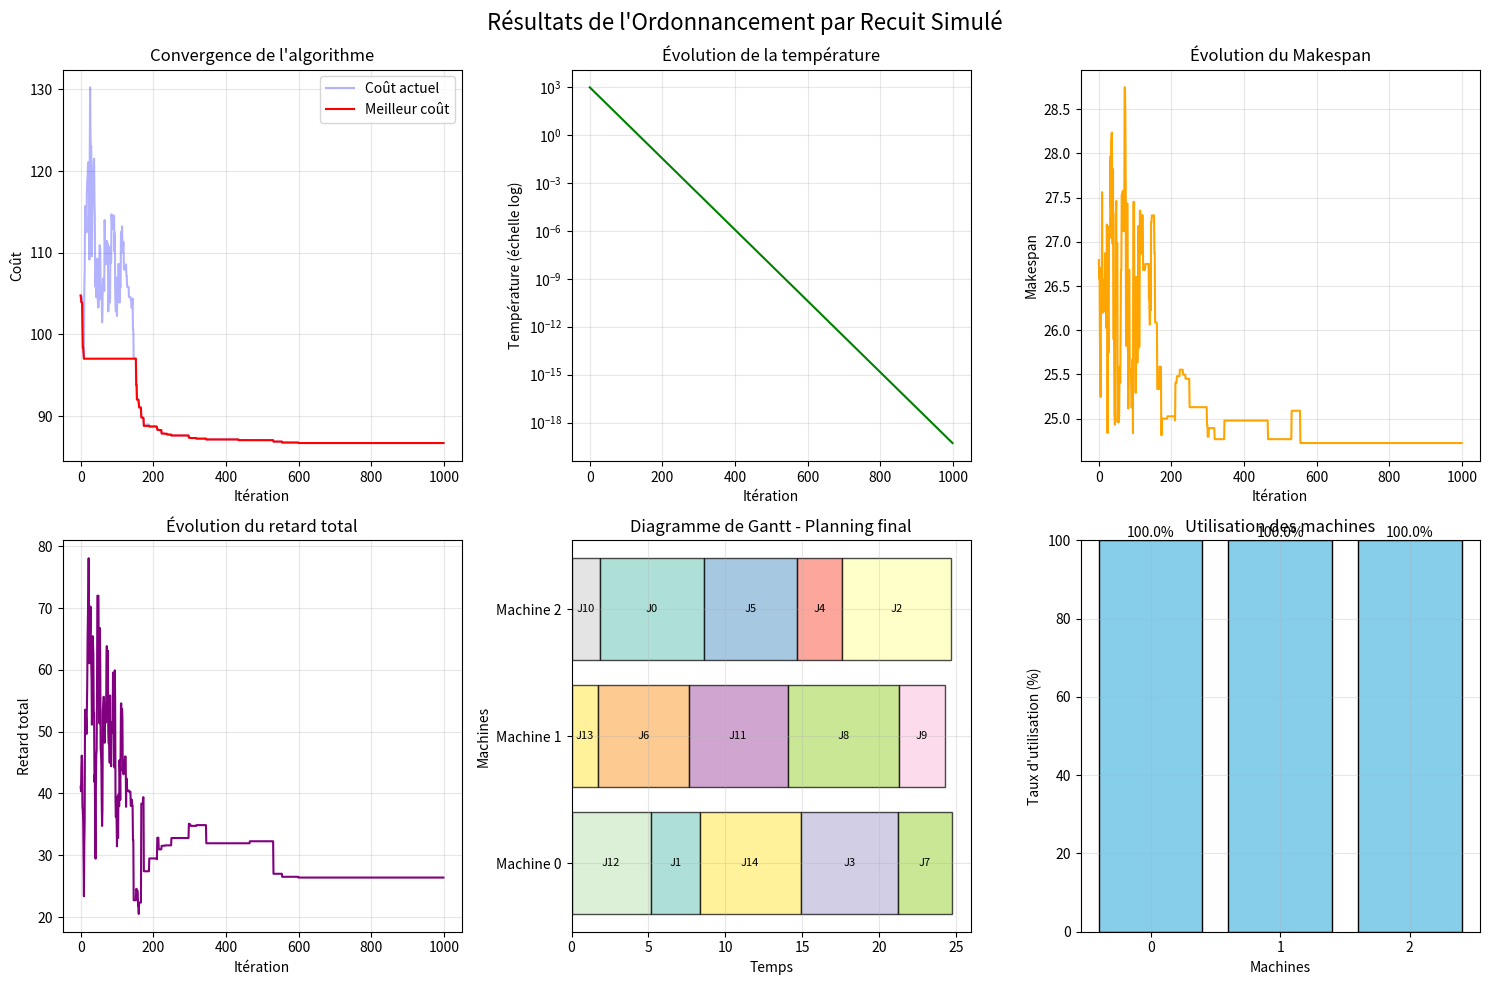

Here is the Python script that generated this plot:
import random
import math
import time
import numpy as np
import matplotlib.pyplot as plt
from typing import List, Dict, Any, Tuple


class JobSchedulingSA:
    def __init__(self, max_iterations=1000, initial_temperature=1000,
                 cooling_rate=0.95, max_time=60, neighbor_type='swap'):
        self.max_iterations = max_iterations
        self.initial_temperature = initial_temperature
        self.cooling_rate = cooling_rate
        self.max_time = max_time
        self.neighbor_type = neighbor_type

    def solve(self, jobs: List[Dict], machines: int, verbose=True) -> Dict[str, Any]:
        self.jobs = jobs
        self.machines = machines
        self.n_jobs = len(jobs)

        # Solution initiale aléatoire
        current_solution = self._initialize_solution()
        current_cost = self._calculate_cost(current_solution)

        best_solution = current_solution.copy()
        best_cost = current_cost

        temperature = self.initial_temperature

        history = {
            'costs': [],
            'best_costs': [],
            'temperatures': [],
            'makespan': [],
            'tardiness': []
        }

        start_time = time.time()

        for iteration in range(self.max_iterations):
            if time.time() - start_time > self.max_time:
                if verbose:
                    print(f"Arrêt après {iteration} itérations - Temps maximum atteint")
                break

            # Génération d'un voisin
            neighbor = self._generate_neighbor(current_solution)
            neighbor_cost = self._calculate_cost(neighbor)

            delta_cost = neighbor_cost - current_cost

            # Critère d'acceptation
            if delta_cost < 0 or random.random() < math.exp(-delta_cost / temperature):
                current_solution = neighbor
                current_cost = neighbor_cost

                if neighbor_cost < best_cost:
                    best_solution = neighbor.copy()
                    best_cost = neighbor_cost
                    if verbose and iteration % 100 == 0:
                        print(f"Iteration {iteration}: Best = {best_cost:.2f}, Temp = {temperature:.2f}")

            # Refroidissement
            temperature *= self.cooling_rate

            # Historique
            history['costs'].append(current_cost)
            history['best_costs'].append(best_cost)
            history['temperatures'].append(temperature)

            makespan = self._calculate_makespan(current_solution)
            tardiness = self._calculate_total_tardiness(current_solution)
            history['makespan'].append(makespan)
            history['tardiness'].append(tardiness)

        execution_time = time.time() - start_time

        if verbose:
            print(f"\nOptimisation terminée en {execution_time:.2f} secondes")
            print(f"Meilleur coût: {best_cost:.2f}")
            print(f"Makespan final: {self._calculate_makespan(best_solution):.2f}")
            print(f"Retard total: {self._calculate_total_tardiness(best_solution):.2f}")

        return {
            'solution': best_solution,
            'cost': best_cost,
            'time': execution_time,
            'history': history,
            'schedule': self._create_schedule(best_solution)
        }

    def _initialize_solution(self) -> List[int]:
        return random.sample(range(self.n_jobs), self.n_jobs)

    def _generate_neighbor(self, solution: List[int]) -> List[int]:
        neighbor = solution.copy()

        if self.neighbor_type == 'insert':
            i, j = random.sample(range(self.n_jobs), 2)
            job = neighbor.pop(i)
            neighbor.insert(j, job)

        elif self.neighbor_type == 'reverse':
            i, j = sorted(random.sample(range(self.n_jobs), 2))
            neighbor[i:j + 1] = reversed(neighbor[i:j + 1])

        else:
            i, j = random.sample(range(self.n_jobs), 2)
            neighbor[i], neighbor[j] = neighbor[j], neighbor[i]

        return neighbor

    def _calculate_cost(self, solution: List[int]) -> float:
        makespan = self._calculate_makespan(solution)
        tardiness = self._calculate_total_tardiness(solution)
        priority_cost = self._calculate_priority_cost(solution)

        return 0.5 * makespan + 0.3 * tardiness + 0.2 * priority_cost

    def _calculate_makespan(self, solution: List[int]) -> float:
        machine_times = [0] * self.machines
        job_assignment = self._assign_jobs_to_machines(solution)

        for machine in range(self.machines):
            for job_idx in job_assignment[machine]:
                processing_time = self.jobs[job_idx]['processing_time']
                machine_times[machine] += processing_time

        return max(machine_times)

    def _calculate_total_tardiness(self, solution: List[int]) -> float:
        completion_times = self._calculate_completion_times(solution)
        total_tardiness = 0

        for job_idx, completion_time in completion_times.items():
            due_date = self.jobs[job_idx]['due_date']
            tardiness = max(0, completion_time - due_date)
            total_tardiness += tardiness

        return total_tardiness

    def _calculate_priority_cost(self, solution: List[int]) -> float:
        completion_times = self._calculate_completion_times(solution)
        priority_cost = 0

        for job_idx, completion_time in completion_times.items():
            priority = self.jobs[job_idx].get('priority', 1)
            priority_cost += completion_time * priority

        return priority_cost

    def _assign_jobs_to_machines(self, solution: List[int]) -> List[List[int]]:
        machine_times = [0] * self.machines
        job_assignment = [[] for _ in range(self.machines)]

        for job_idx in solution:
            min_machine = np.argmin(machine_times)
            job_assignment[min_machine].append(job_idx)
            machine_times[min_machine] += self.jobs[job_idx]['processing_time']

        return job_assignment

    def _calculate_completion_times(self, solution: List[int]) -> Dict[int, float]:
        machine_times = [0] * self.machines
        completion_times = {}
        job_assignment = self._assign_jobs_to_machines(solution)

        for machine in range(self.machines):
            current_time = 0
            for job_idx in job_assignment[machine]:
                processing_time = self.jobs[job_idx]['processing_time']
                current_time += processing_time
                completion_times[job_idx] = current_time

        return completion_times

    def _create_schedule(self, solution: List[int]) -> Dict[str, Any]:
        machine_times = [0] * self.machines
        job_assignment = self._assign_jobs_to_machines(solution)
        schedule = {
            'machines': [[] for _ in range(self.machines)],
            'completion_times': {},
            'job_assignments': job_assignment
        }

        for machine in range(self.machines):
            current_time = 0
            for job_idx in job_assignment[machine]:
                job = self.jobs[job_idx]
                start_time = current_time
                end_time = current_time + job['processing_time']

                schedule['machines'][machine].append({
                    'job_id': job_idx,
                    'job_name': job.get('name', f'Job_{job_idx}'),
                    'start_time': start_time,
                    'end_time': end_time,
                    'processing_time': job['processing_time'],
                    'due_date': job['due_date']
                })

                schedule['completion_times'][job_idx] = end_time
                current_time = end_time

        return schedule

    def plot_results(self, result: Dict[str, Any], figsize=(15, 10)):
        history = result['history']

        fig, axes = plt.subplots(2, 3, figsize=figsize)
        fig.suptitle('Résultats de l\'Ordonnancement par Recuit Simulé', fontsize=16)

        # Courbe de convergence
        axes[0, 0].plot(history['costs'], 'b-', alpha=0.3, label='Coût actuel')
        axes[0, 0].plot(history['best_costs'], 'r-', label='Meilleur coût')
        axes[0, 0].set_xlabel('Itération')
        axes[0, 0].set_ylabel('Coût')
        axes[0, 0].set_title('Convergence de l\'algorithme')
        axes[0, 0].legend()
        axes[0, 0].grid(True, alpha=0.3)

        # Évolution de la température
        axes[0, 1].semilogy(history['temperatures'], 'g-')
        axes[0, 1].set_xlabel('Itération')
        axes[0, 1].set_ylabel('Température (échelle log)')
        axes[0, 1].set_title('Évolution de la température')
        axes[0, 1].grid(True, alpha=0.3)

        # Makespan
        axes[0, 2].plot(history['makespan'], 'orange')
        axes[0, 2].set_xlabel('Itération')
        axes[0, 2].set_ylabel('Makespan')
        axes[0, 2].set_title('Évolution du Makespan')
        axes[0, 2].grid(True, alpha=0.3)

        # Retard total
        axes[1, 0].plot(history['tardiness'], 'purple')
        axes[1, 0].set_xlabel('Itération')
        axes[1, 0].set_ylabel('Retard total')
        axes[1, 0].set_title('Évolution du retard total')
        axes[1, 0].grid(True, alpha=0.3)

        # Diagramme de Gantt
        self._plot_gantt(result, axes[1, 1])

        # Métriques des machines
        self._plot_machine_metrics(result, axes[1, 2])

        plt.tight_layout()
        plt.show()

    def _plot_gantt(self, result: Dict[str, Any], ax):
        schedule = result['schedule']
        colors = plt.cm.Set3(np.linspace(0, 1, self.n_jobs))

        for machine_idx, machine_jobs in enumerate(schedule['machines']):
            for job_info in machine_jobs:
                start = job_info['start_time']
                duration = job_info['processing_time']
                job_id = job_info['job_id']

                ax.barh(machine_idx, duration, left=start,
                        color=colors[job_id % len(colors)],
                        edgecolor='black', alpha=0.7)

                ax.text(start + duration / 2, machine_idx,
                        f"J{job_id}", ha='center', va='center', fontsize=8)

        ax.set_xlabel('Temps')
        ax.set_ylabel('Machines')
        ax.set_title('Diagramme de Gantt - Planning final')
        ax.set_yticks(range(self.machines))
        ax.set_yticklabels([f'Machine {i}' for i in range(self.machines)])
        ax.grid(True, alpha=0.3)

    def _plot_machine_metrics(self, result: Dict[str, Any], ax):
        schedule = result['schedule']
        machine_utilization = []

        for machine_idx, machine_jobs in enumerate(schedule['machines']):
            if machine_jobs:
                total_time = machine_jobs[-1]['end_time']
                working_time = sum(job['processing_time'] for job in machine_jobs)
                utilization = (working_time / total_time) * 100 if total_time > 0 else 0
            else:
                utilization = 0
            machine_utilization.append(utilization)

        bars = ax.bar(range(self.machines), machine_utilization,
                      color='skyblue', edgecolor='black')
        ax.set_xlabel('Machines')
        ax.set_ylabel('Taux d\'utilisation (%)')
        ax.set_title('Utilisation des machines')
        ax.set_xticks(range(self.machines))
        ax.set_ylim(0, 100)

        for bar in bars:
            height = bar.get_height()
            ax.text(bar.get_x() + bar.get_width() / 2., height,
                    f'{height:.1f}%', ha='center', va='bottom')

        ax.grid(True, alpha=0.3)

    def print_schedule(self, result: Dict[str, Any]):
        schedule = result['schedule']

        print("\n" + "=" * 60)
        print("PLANNING FINAL DÉTAILLÉ")
        print("=" * 60)

        for machine_idx, machine_jobs in enumerate(schedule['machines']):
            print(f"\nMachine {machine_idx}:")
            print("-" * 40)

            for job_info in machine_jobs:
                tardiness = max(0, job_info['end_time'] - job_info['due_date'])
                status = "EN RETARD" if tardiness > 0 else "À TEMPS"

                print(f"  Job {job_info['job_name']}: "
                      f"Start={job_info['start_time']:.1f}, "
                      f"End={job_info['end_time']:.1f}, "
                      f"Due={job_info['due_date']:.1f}, "
                      f"Tardiness={tardiness:.1f} - {status}")


# MAIN EXECUTION
if __name__ == "__main__":
    # Génération de données de test
    random.seed(42)
    n_jobs = 15
    n_machines = 3

    jobs = []
    for i in range(n_jobs):
        jobs.append({
            'id': i,
            'name': f'Job_{i}',
            'processing_time': random.uniform(1, 10),
            'due_date': random.uniform(5, 30),
            'priority': random.randint(1, 3)
        })

    # Création et résolution du problème - MAINTENANT LA CLASSE EST DÉFINIE
    sa = JobSchedulingSA(
        max_iterations=1000,
        initial_temperature=1000,
        cooling_rate=0.95,
        max_time=30,
        neighbor_type='swap'
    )

    # Résolution
    result = sa.solve(jobs, n_machines, verbose=True)

    # Affichage des résultats
    sa.print_schedule(result)

    # Génération des graphiques
    sa.plot_results(result)

    # Résumé final
    print("\n" + "=" * 60)
    print("RÉSUMÉ FINAL")
    print("=" * 60)
    print(f"Coût final: {result['cost']:.2f}")
    print(f"Makespan: {sa._calculate_makespan(result['solution']):.2f}")
    print(f"Retard total: {sa._calculate_total_tardiness(result['solution']):.2f}")
    print(f"Temps d'exécution: {result['time']:.2f} secondes")